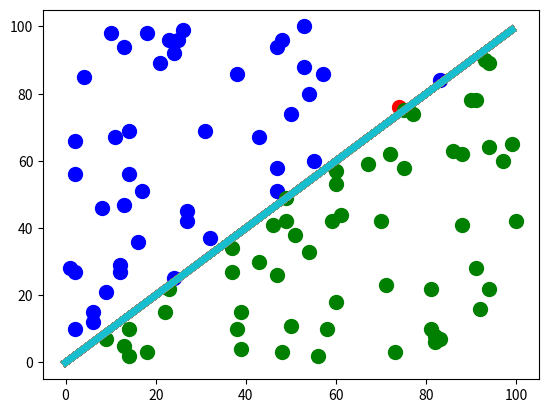

Python code for this plot:
from random import *
import numpy as np
import matplotlib.pyplot as plt
inputs = []
weights  = [0,0]
label = []
predicts = []

for i in range(100):
	inputs.append([randint(1,100),randint(1,100)])
	if inputs[i][1] > inputs[i][0]:
		label.append(1)
	else:
		label.append(-1)

for i in range(len(weights)):
	weights[i] = randint(-1,1)

def sign(n):
	if n >=0:
		return 1
	else:
		return -1

def perceptron(inputs):
	wsum = 0
	for i in range(len(weights)):
		wsum += inputs[i] * weights[i]
	output = sign(wsum)
	return output

def train(inputs,label,learn_rate):
	predict = perceptron(inputs)
	error = label - predict
	for i in range(len(weights)):
		weights[i] += error * inputs[i] * learn_rate
	predicts.append(perceptron(inputs))
	print('''#Error:{0}
        #Weights : {4}
        #Input:{1}
        #Predict:{2}
        #target:{3}'''.format((label-perceptron(inputs)),inputs,perceptron(inputs),label,weights))

for i in range(len(inputs)):
	print(i)
	train(np.array(inputs[i]),label[i],0.01)
ercount = 0;
for i in range(len(inputs)):
    plt.plot(range(0,100),range(0,100),linewidth=5)

    if inputs[i][1] > inputs[i][0]:
        if label[i] == predicts[i]:
            plt.scatter(inputs[i][0], inputs[i][1], color='blue',s=100)
        else:
    
            plt.scatter(inputs[i][0], inputs[i][1], color='red',s=100)
            ercount += 1
    else:
        if label[i] == predicts[i]:
           plt.scatter(inputs[i][0], inputs[i][1], color='green',s=100)
        else:
           ercount += 1
           plt.scatter(inputs[i][0], inputs[i][1], color='red',s=100)
print("Total NotClassifiedProperly:{0}".format(ercount))
plt.show()

	

	




